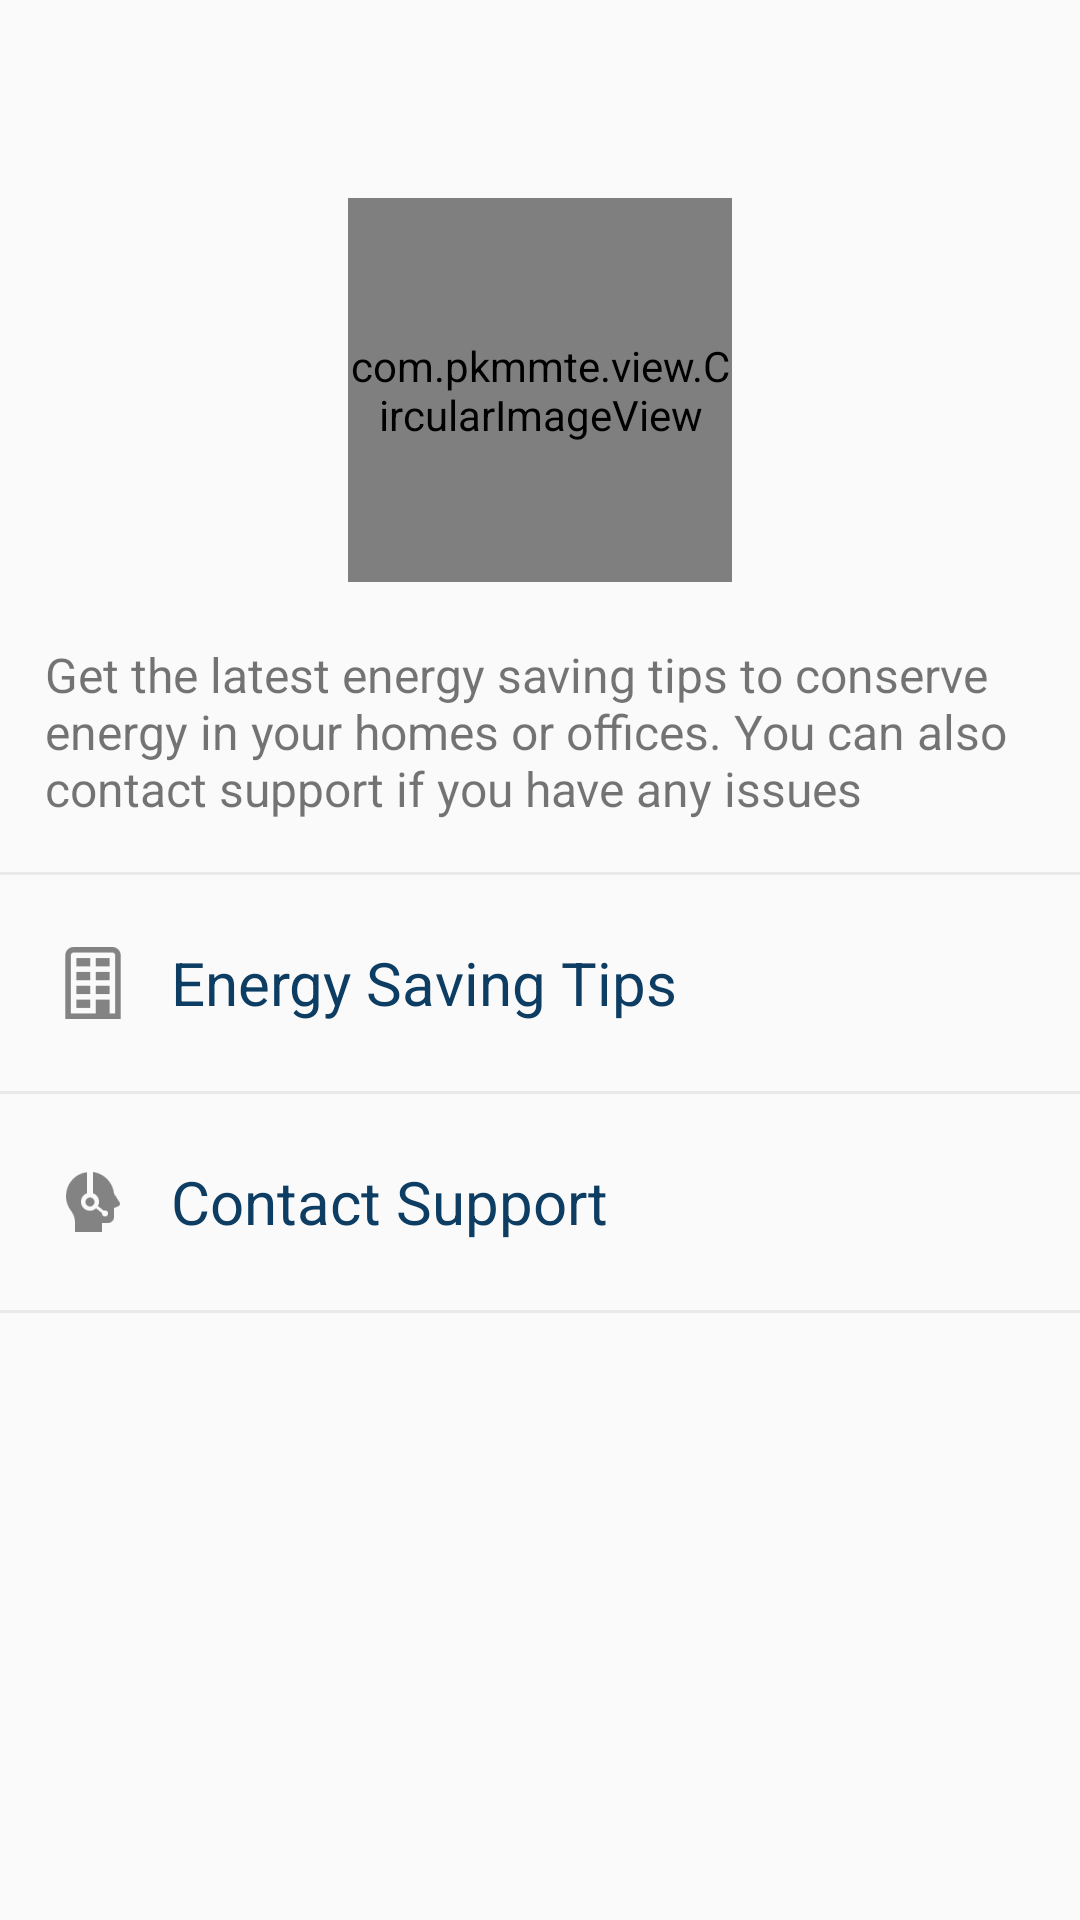

Reconstruct the res/layout file that produces this screen, plus the resources it refers to.
<!-- AndroidManifest.xml: application theme AppTheme -->
<!-- res/layout/activity_other.xml -->
<android.support.v4.widget.DrawerLayout xmlns:android="http://schemas.android.com/apk/res/android"
    xmlns:app="http://schemas.android.com/apk/res-auto"
    xmlns:tools="http://schemas.android.com/tools"
    android:id="@+id/drawer_layout"
    android:layout_width="match_parent"
    android:layout_height="match_parent"
    tools:context=".activities.base.OtherActivity">

    <LinearLayout xmlns:android="http://schemas.android.com/apk/res/android"
        xmlns:tools="http://schemas.android.com/tools"
        android:layout_width="match_parent"
        android:layout_height="match_parent"
        android:orientation="vertical"
        tools:context=".activities.base.OtherActivity">

        <include
            android:id="@+id/tool_bar"
            layout="@layout/toolbar"
            android:layout_width="match_parent"
            android:layout_height="wrap_content"
            android:layout_alignParentTop="true" />

        <ScrollView
            android:layout_width="match_parent"
            android:layout_height="wrap_content">

            <LinearLayout
                android:layout_width="match_parent"
                android:layout_height="wrap_content"
                android:orientation="vertical">

                <LinearLayout
                    android:id="@+id/supportText"
                    android:layout_width="match_parent"
                    android:layout_height="wrap_content"
                    android:layout_below="@+id/tool_bar"
                    android:layout_marginTop="5dp"
                    android:orientation="vertical">

                    <com.pkmmte.view.CircularImageView
                        android:layout_width="128dp"
                        android:layout_height="128dp"
                        android:layout_gravity="center"
                        android:layout_margin="5dp"
                        android:src="@drawable/customersupport"
                        app:border="true"
                        app:border_width="1dp"
                        app:shadow="false" />

                    <TextView
                        android:id="@+id/supportTextView"
                        android:layout_width="match_parent"
                        android:layout_height="match_parent"
                        android:layout_gravity="center_vertical"
                        android:layout_marginBottom="2dp"
                        android:gravity="left|center"
                        android:padding="15dp"
                        android:text="Get the latest energy saving tips to conserve energy in your homes or offices. You can also contact support if you have any issues"
                        android:textSize="16sp" />

                </LinearLayout>

                <View
                    android:layout_width="match_parent"
                    android:layout_height="1dp"
                    android:background="@color/lightGrey" />

                <LinearLayout
                    android:id="@+id/tipsCard"
                    android:layout_width="match_parent"
                    android:layout_height="wrap_content"
                    android:layout_below="@+id/supportText"
                    android:layout_marginBottom="5dp"
                    android:layout_marginTop="5dp"
                    android:clickable="true"
                    android:foreground="?android:selectableItemBackground"
                    android:orientation="horizontal">

                    <TextView

                        android:layout_width="match_parent"
                        android:layout_height="match_parent"
                        android:layout_gravity="center_vertical"
                        android:drawableLeft="@drawable/ic_icon_office"
                        android:gravity="left|center"
                        android:padding="15dp"
                        android:text="  Energy Saving Tips"
                        android:textColor="@color/colorPrimaryDark"
                        android:textSize="20sp" />

                </LinearLayout>

                <View
                    android:layout_width="match_parent"
                    android:layout_height="1dp"
                    android:background="@color/lightGrey" />

                <LinearLayout
                    android:id="@+id/supportCard"
                    android:layout_width="match_parent"
                    android:layout_height="wrap_content"
                    android:layout_below="@+id/tipsCard"
                    android:layout_marginBottom="5dp"
                    android:layout_marginTop="5dp"
                    android:clickable="true"
                    android:foreground="?android:selectableItemBackground"
                    android:orientation="horizontal">

                    <TextView
                        android:layout_width="match_parent"
                        android:layout_height="match_parent"
                        android:layout_gravity="center_vertical"
                        android:drawableLeft="@drawable/ic_icon_support"
                        android:gravity="left|center"
                        android:padding="15dp"
                        android:text="  Contact Support"
                        android:textColor="@color/colorPrimaryDark"
                        android:textSize="20sp" />

                </LinearLayout>

                <View
                    android:layout_width="match_parent"
                    android:layout_height="1dp"
                    android:background="@color/lightGrey" />
            </LinearLayout>
        </ScrollView>
    </LinearLayout>

    <include layout="@layout/navigation_bar" />
</android.support.v4.widget.DrawerLayout>
<!-- res/layout/toolbar.xml (included above) -->
<?xml version="1.0" encoding="utf-8"?>

<android.support.v7.widget.Toolbar
    xmlns:android="http://schemas.android.com/apk/res/android"
    xmlns:app="http://schemas.android.com/apk/res-auto"
    android:id="@+id/tool_bar"
    app:theme="@style/ThemeOverlay.AppCompat.Dark.ActionBar"
    app:popupTheme="@style/ThemeOverlay.AppCompat.Light"
    android:layout_width="match_parent"
    android:layout_height="wrap_content"
    android:layout_margin="0dp"
    android:padding="0dp">

</android.support.v7.widget.Toolbar>
<!-- res/layout/navigation_bar.xml (included above) -->
<?xml version="1.0" encoding="utf-8"?>

<android.support.v7.widget.RecyclerView
    android:fitsSystemWindows="true"
    xmlns:android="http://schemas.android.com/apk/res/android"
    android:id="@+id/recyclerViewNav"
    android:layout_width="300dp"
    android:layout_height="match_parent"
    android:layout_gravity="left"
    android:background="#fff"
    android:scrollbars="vertical">

</android.support.v7.widget.RecyclerView>
<!-- resources referenced by this layout -->
<resources>
  <color name="colorPrimaryDark">#0d3d62</color>
  <color name="lightGrey">#e9e9e9</color>
  <!-- drawable customersupport: png bitmap (drawable, 19171 bytes) -->
  <!-- drawable ic_icon_office: png bitmap (drawable-hdpi, 378 bytes) -->
  <!-- drawable ic_icon_support: png bitmap (drawable-hdpi, 668 bytes) -->
  <style name="AppTheme" parent="Theme.AppCompat.Light.NoActionBar">
          <item name="colorPrimary">@color/colorPrimary</item>
          <item name="colorPrimaryDark">@color/colorPrimaryDark</item>
          <item name="colorAccent">@color/colorAccent</item>
          <item name="android:windowActivityTransitions" tools:ignore="NewApi">true</item>
          <item name="colorButtonNormal">@color/buttonColor</item>
          
      </style>
  <color name="colorPrimary">#145b93</color>
  <color name="colorAccent">#ab2196f3</color>
  <color name="buttonColor">#2196f3</color>
</resources>
